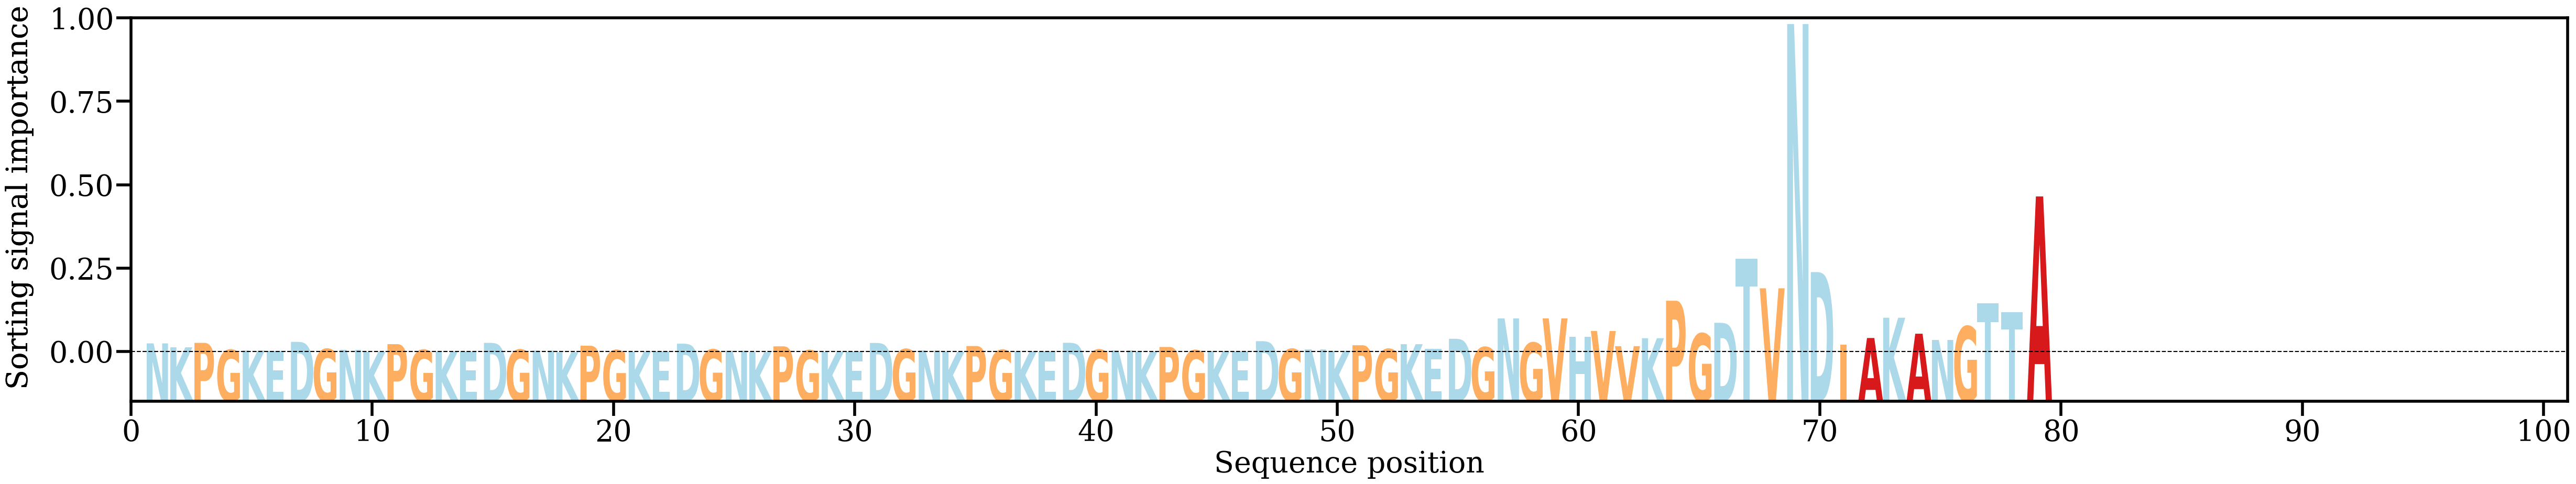

The table this chart was drawn from, first rows:
AA, Alpha
N, [0.00691355]
K, [0.00422133]
P, [0.00727584]
G, [0.00239063]
K, [0.00199647]
E, [0.00183777]
D, [0.0079537]
G, [0.00296941]
N, [0.00251147]
K, [0.00104639]
P, [0.00638551]
G, [0.00233355]
K, [0.00130564]
E, [0.00138648]
D, [0.00727769]
G, [0.00251336]
N, [0.00194571]
K, [0.00088236]
P, [0.00531531]
G, [0.00214631]
K, [0.00112696]
E, [0.00122541]
D, [0.00671512]
G, [0.00263049]
N, [0.00190084]
K, [0.00092267]
P, [0.0048986]
G, [0.00205818]
K, [0.001164]
E, [0.00126195]
D, [0.00720841]
G, [0.00283533]
N, [0.00206339]
K, [0.00113215]
P, [0.00510842]
G, [0.00228697]
K, [0.00138444]
E, [0.00126818]
D, [0.00732915]
G, [0.00248056]
N, [0.00207442]
K, [0.00117754]
P, [0.00447571]
G, [0.00206112]
K, [0.00157111]
E, [0.00145023]
D, [0.00843037]
G, [0.00296911]
N, [0.0027864]
K, [0.0018243]
P, [0.00565098]
G, [0.00291468]
K, [0.00636451]
E, [0.00318293]
D, [0.01006155]
G, [0.0042298]
N, [0.02402231]
G, [0.0072958]
V, [0.02404773]
H, [0.01130549]
... 19 more rows
